Run: headless pygame with SDL's dummy video driver; simulated clock (each Clock.tick advances the game by its frame time, no real sleeping); random seed 0; keys injected as events and as key.get_pressed() state; no mouse input.
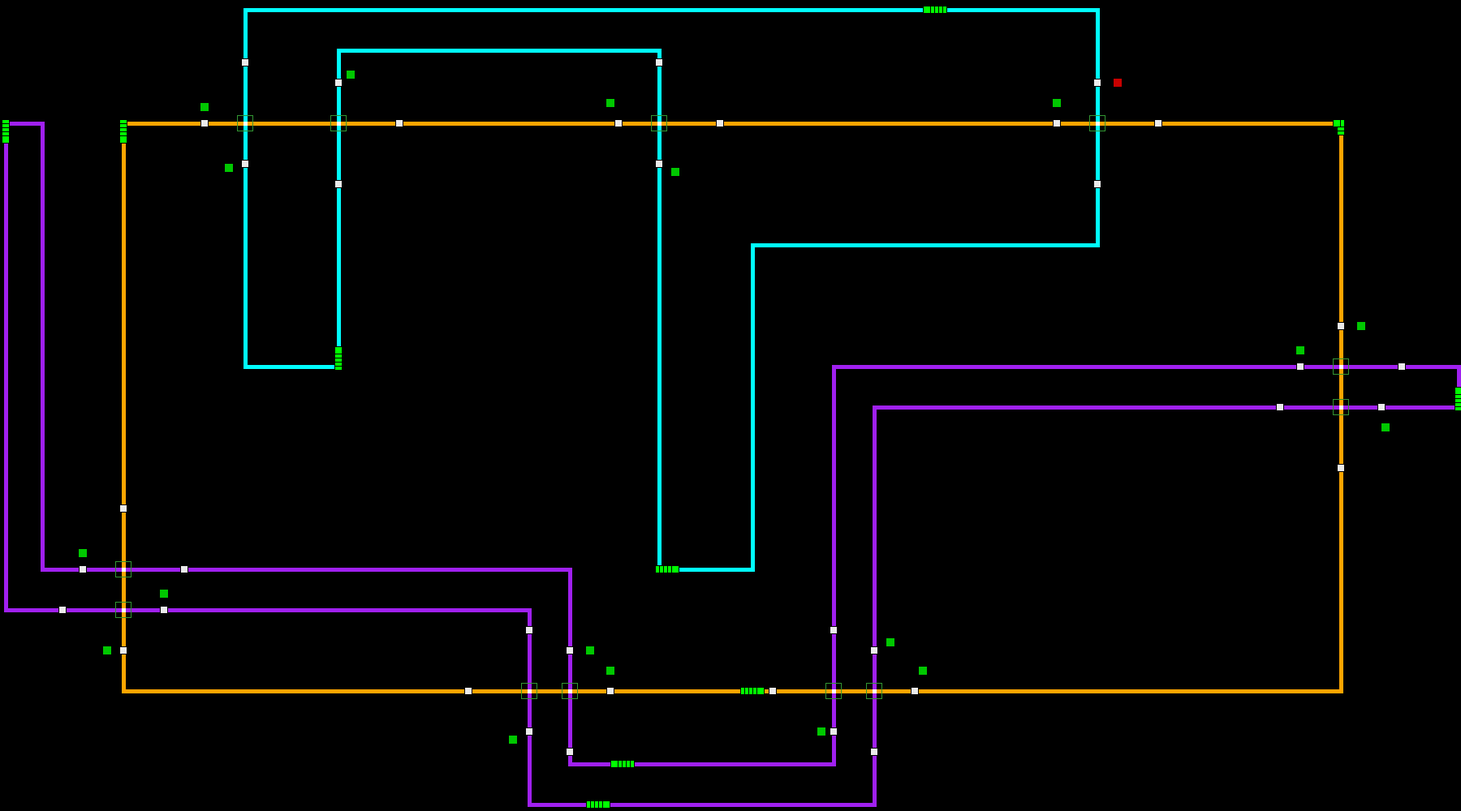
Frame 1 of 4 · flips 1–60 · no input
Frame 2 of 4 · flips 61–180 · tapped SPACE, RETURN · held RIGHT (→), D · screen unchanged from frame 1, image omitted
Frame 3 of 4 · flips 181–300 · held DOWN (↓), S · screen unchanged from frame 2, image omitted
Frame 4 of 4 · flips 301–420 · held LEFT (←), A, UP (↑), W · screen unchanged from frame 3, image omitted

The pygame program that drew these frames:

import pygame
import sys
from pygame.math import Vector2

pygame.init()

FPS = 60
BG_COLOR = (0, 0, 0)
cell_size = 5
cell_number = 200

screen = pygame.display.set_mode((cell_size * cell_number * 1.8, cell_number * cell_size))
pygame.display.set_caption("Train Tracks")

class TRACK:
    def __init__(self, train_number):
        self.route = []
        if train_number == 0:
            self.color = (255, 165, 0)
            for i in range(30, 171):
                self.route.append(Vector2(30, i))
            for i in range(30, 331):
                self.route.append(Vector2(i, 170))
            for i in range(170, 29, -1):
                self.route.append(Vector2(330, i))
            for i in range(330, 30, -1):
                self.route.append(Vector2(i, 30))
        elif train_number == 1:
            self.color = (160, 32, 240)
            for i in range(30, 151):
                self.route.append(Vector2(1, i))
            for i in range(1, 131):
                self.route.append(Vector2(i, 150))
            for i in range(150, 199):
                self.route.append(Vector2(130, i))
            for i in range(130, 216):
                self.route.append(Vector2(i, 198))
            for i in range(198, 99, -1):
                self.route.append(Vector2(215, i))
            for i in range(215, 360):
                self.route.append(Vector2(i, 100))
            for i in range(100, 89, -1):
                self.route.append(Vector2(359, i))
            for i in range(359, 204, -1):
                self.route.append(Vector2(i, 90))
            for i in range(90, 189):
                self.route.append(Vector2(205, i))
            for i in range(205, 139, -1):
                self.route.append(Vector2(i, 188))
            for i in range(188, 139, -1):
                self.route.append(Vector2(140, i))
            for i in range(140, 9, -1):
                self.route.append(Vector2(i, 140))
            for i in range(140, 29, -1):
                self.route.append(Vector2(10, i))
            for i in range(10, 0, -1):
                self.route.append(Vector2(i, 30))
        else:
            self.color = (0, 255, 255)
            for i in range(162, 186):
                self.route.append(Vector2(i, 140))
            for i in range(140, 59, -1):
                self.route.append(Vector2(185, i))
            for i in range(185, 271):
                self.route.append(Vector2(i, 60))
            for i in range(60, 1, -1):
                self.route.append(Vector2(270, i))
            for i in range(270, 59, -1):
                self.route.append(Vector2(i, 2))
            for i in range(2, 91):
                self.route.append(Vector2(60, i))
            for i in range(60, 84):
                self.route.append(Vector2(i, 90))
            for i in range(90, 11, -1):
                self.route.append(Vector2(83, i))
            for i in range(83, 163):
                self.route.append(Vector2(i, 12))
            for i in range(12, 141):
                self.route.append(Vector2(162, i))

    def draw_tracks(self):
        for block in self.route:
            block_rect = pygame.Rect(block.x * cell_size, block.y * cell_size, cell_size, cell_size)
            pygame.draw.rect(screen, self.color, block_rect)
    

    def to_set(self):
        return set((block.x, block.y) for block in self.route)

class SIGNAL:
    def __init__(self,  pos) :
        self.pos = pos
        self.flag = False

    def draw_signal(self):
        sign_rect = pygame.Rect(self.pos.x * cell_size - 0.5 * cell_size, self.pos.y * cell_size - 0.5 * cell_size, 2 * cell_size, 2* cell_size)
        pygame.draw.rect(screen, (0, 200, 0), sign_rect)
    
    def update_signal(self, flag):
        if flag == False:
            sign_rect = pygame.Rect(self.pos.x * cell_size - 0.5 * cell_size, self.pos.y * cell_size - 0.5 * cell_size, 2 * cell_size, 2* cell_size)
            pygame.draw.rect(screen, (0, 200, 0), sign_rect)
        else:
            sign_rect = pygame.Rect(self.pos.x * cell_size - 0.5 * cell_size, self.pos.y * cell_size - 0.5 * cell_size, 2 * cell_size, 2* cell_size)
            pygame.draw.rect(screen, (200, 0, 0), sign_rect)



class SENSOR:
    def __init__(self,  pos, ntype) :
        self.pos = pos
        self.type = ntype #ntype is sensor type: 0 is caution, 1 safety
        self.flag = False

    def draw_sensor(self):
        sens_rect = pygame.Rect(self.pos.x * cell_size - 0.5 * cell_size, self.pos.y * cell_size - 0.5 * cell_size, 2 * cell_size, 2* cell_size)
        pygame.draw.rect(screen, (235, 235, 235), sens_rect)

        bor_rect = pygame.Rect(self.pos.x * cell_size - 0.5 * cell_size, self.pos.y * cell_size - 0.5 * cell_size, 2 * cell_size, 2* cell_size)
        pygame.draw.rect(screen, (0, 0, 0), bor_rect, 1)  

# 

class TRAIN:
    def __init__(self, track, start_index, length=5):
        self.color = (0, 255, 0)
        self.track = track
        self.start_index = start_index
        self.position_indices = [(start_index + i) % len(self.track.route) for i in range(length)]
        self.body = [self.track.route[i] for i in self.position_indices]

    def draw_train(self):
        for block in self.body:
            block_rect = pygame.Rect(block.x * cell_size - 0.5 * cell_size, block.y * cell_size - 0.5 * cell_size, cell_size * 2, cell_size * 2)
            pygame.draw.rect(screen, self.color, block_rect)

            border_rect = pygame.Rect(block.x * cell_size - 0.5 * cell_size, block.y * cell_size - 0.5 * cell_size, cell_size * 2, cell_size * 2)
            pygame.draw.rect(screen, (0, 0, 0), border_rect, 1)  # The last argument is the width of the border


    def move_train(self):
        self.position_indices = [(index - 1) % len(self.track.route) for index in self.position_indices]
        self.body = [self.track.route[i] for i in self.position_indices]

class MAIN:
    def __init__(self):
        self.track0 = TRACK(0)
        self.track1 = TRACK(1)
        self.track2 = TRACK(2)

        self.intersections = self.find_intersections()

        self.trains = []
        self.sensors = []
        self.signals = []

        for track, start_index in [(self.track0, 0), (self.track0, 294), (self.track0, 580),
                                   (self.track1, 0), (self.track1, 315), (self.track1, 630), (self.track1, 945),
                                   (self.track2, 0), (self.track2, 288), (self.track2, 574)]:
            self.trains.append(TRAIN(track, start_index))

        caution_sensor_positions = [
            (Vector2(260, 30), 0), (Vector2(270, 20), 0), (Vector2(225, 170), 0), (Vector2(205, 180), 0),
            (Vector2(215, 160), 0), (Vector2(152, 30), 0), (Vector2(162, 40), 0), (Vector2(130, 180), 0),
            (Vector2(150, 170), 0), (Vector2(140, 160), 0), (Vector2(340, 100), 0), (Vector2(330, 80), 0),
            (Vector2(320, 90), 0), (Vector2(50, 30), 0), (Vector2(60, 40), 0), (Vector2(20, 140), 0),
            (Vector2(40, 150), 0), (Vector2(30, 160), 0), (Vector2(83, 20), 0)
        ]

        for pos, sensor_type in caution_sensor_positions:
            self.sensors.append(SENSOR(pos, sensor_type))
        
        signal_positions = [
            (Vector2(260, 25)), (Vector2(275, 20)), (Vector2(227, 165)), (Vector2(202, 180)),
            (Vector2(219, 158)), (Vector2(150, 25)), (Vector2(166, 42)), (Vector2(126, 182)),
            (Vector2(150, 165)), (Vector2(145, 160)), (Vector2(341, 105)), (Vector2(335, 80)),
            (Vector2(320, 86)), (Vector2(50, 26)), (Vector2(56, 41)), (Vector2(20, 136)),
            (Vector2(40, 146)), (Vector2(26, 160)), (Vector2(86, 18))
        ]
        for pos in signal_positions:
            self.signals.append(SIGNAL(pos))

        safety_sensor_position = [
            (Vector2(285, 30), 1), (Vector2(270, 45), 1), (Vector2(190, 170), 1), (Vector2(205, 155), 1),
            (Vector2(215, 185), 1), (Vector2(177, 30), 1), (Vector2(162, 15), 1), (Vector2(130, 155), 1),
            (Vector2(115, 170), 1), (Vector2(140, 185), 1), (Vector2(315, 100), 1), (Vector2(330, 115), 1),
            (Vector2(345, 90), 1), (Vector2(98, 30), 1), (Vector2(60, 15), 1), (Vector2(45, 140), 1),
            (Vector2(15, 150), 1), (Vector2(30, 125), 1), (Vector2(83, 45), 1)
        ]

        for pos, sensor_type in safety_sensor_position:
            self.sensors.append(SENSOR(pos, sensor_type))

    def draw_elements(self):
        self.track0.draw_tracks()
        self.track1.draw_tracks()
        self.track2.draw_tracks()

        for sensor in self.sensors:
            sensor.draw_sensor()

        for train in self.trains:
            train.draw_train()

        for signal in self.signals:
            signal.draw_signal()
        
        self.signals[1].update_signal(True)

        for intersection in self.intersections:
            intersect_rect = pygame.Rect(intersection[0] * cell_size, intersection[1] * cell_size, cell_size, cell_size)
            pygame.draw.rect(screen, (255, 255, 255), intersect_rect)

            border_rect = pygame.Rect(
                intersection[0] * cell_size - 0.5 * cell_size - 5,
                intersection[1] * cell_size - 0.5 * cell_size - 5,
                cell_size * 2 + 10,
                cell_size * 2 + 10
            )
            pygame.draw.rect(screen, (50, 150, 50), border_rect, 1)

    def update(self):
        for train in self.trains:
            train.move_train()


    def find_intersections(self):
        set0 = self.track0.to_set()
        set1 = self.track1.to_set()
        set2 = self.track2.to_set()

        intersections = set0.intersection(set1).union(set0.intersection(set2)).union(set1.intersection(set2))
        print(intersections)
        return intersections

clock = pygame.time.Clock()
SCREEN_UPDATE = pygame.USEREVENT
pygame.time.set_timer(SCREEN_UPDATE, 15)

main_game = MAIN()

while True:
    for event in pygame.event.get():
        if event.type == pygame.QUIT:
            pygame.quit()
            sys.exit()
        if event.type == SCREEN_UPDATE:
            main_game.update()

    screen.fill(BG_COLOR)
    main_game.draw_elements()
    pygame.display.update()


    clock.tick(FPS)
